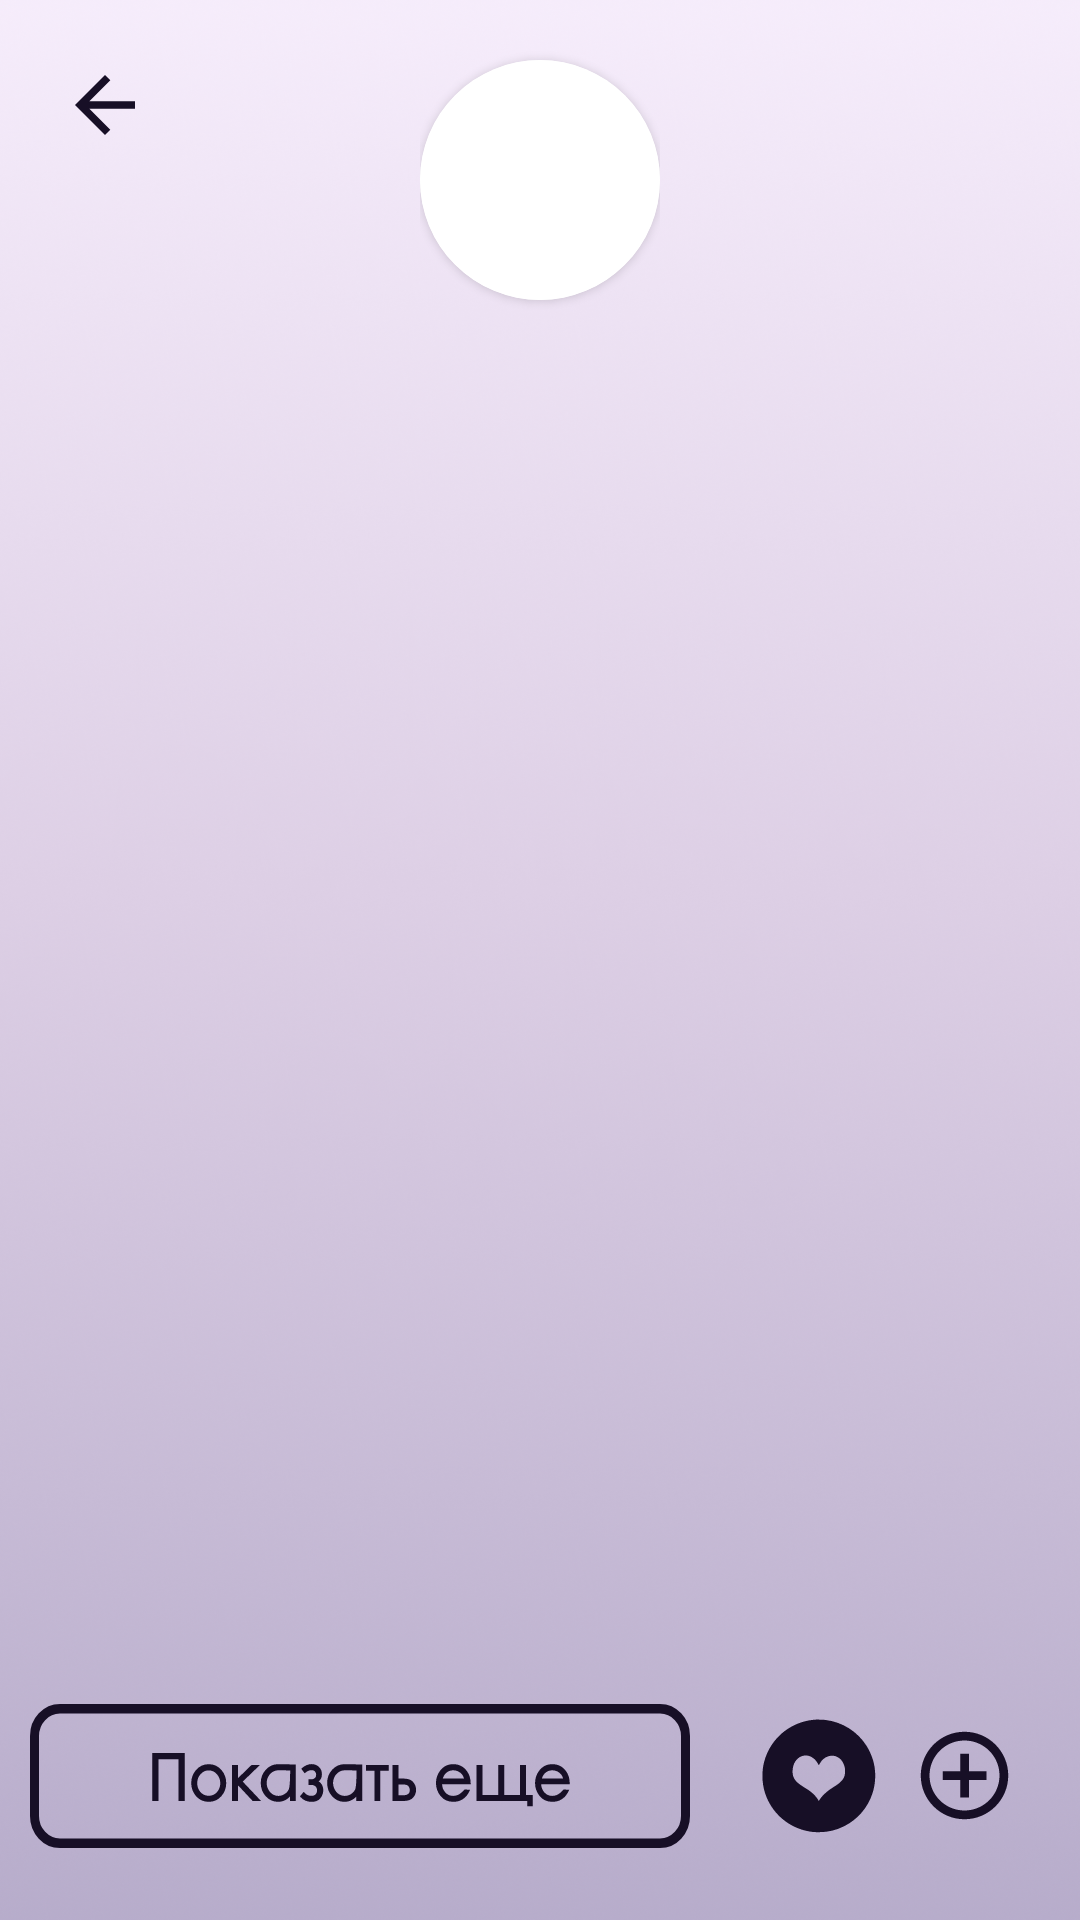

Here is an Android app screen rendered from its layout file. Give the layout XML and the strings, colors and styles it references.
<!-- AndroidManifest.xml: application theme Theme.PoemPoet -->
<!-- res/layout/fragment_detailed_poem.xml -->
<?xml version="1.0" encoding="utf-8"?>
<androidx.constraintlayout.widget.ConstraintLayout xmlns:android="http://schemas.android.com/apk/res/android"
    xmlns:app="http://schemas.android.com/apk/res-auto"
    xmlns:tools="http://schemas.android.com/tools"
    android:id="@+id/detailed_poem_cons_l"
    android:layout_width="match_parent"
    android:layout_height="match_parent"
    android:background="@drawable/bg_all">

    <LinearLayout
        android:id="@+id/detailed_poem_gen_linear_layout"
        android:layout_width="match_parent"
        android:layout_height="wrap_content"
        android:layout_marginStart="10dp"
        android:layout_marginEnd="10dp"
        android:layout_marginBottom="24dp"
        android:orientation="horizontal"
        app:layout_constraintBottom_toBottomOf="parent"
        app:layout_constraintEnd_toEndOf="parent"
        app:layout_constraintStart_toStartOf="parent">

        <Button
            android:id="@+id/detailed_poem_general_btn"
            android:layout_width="wrap_content"
            android:layout_height="wrap_content"
            android:layout_gravity="center"
            android:background="@drawable/bg_detailed_poem_show_more_btn" />

        <CheckBox
            android:id="@+id/detailed_poem_like_check_box"
            android:layout_width="wrap_content"
            android:layout_height="wrap_content"
            android:layout_gravity="center"
            android:layout_marginStart="24dp"
            android:button="@drawable/checkbox_detailed_poem_like" />

        <CheckBox
            android:id="@+id/detailed_poem_add_poem_check_box"
            android:layout_width="wrap_content"
            android:layout_height="wrap_content"
            android:layout_gravity="center"
            android:layout_marginStart="12dp"
            android:button="@drawable/checkbox_detailed_poem_add" />
    </LinearLayout>

    <ScrollView
        android:layout_width="match_parent"
        android:layout_height="0dp"
        app:layout_constraintBottom_toTopOf="@+id/detailed_poem_gen_linear_layout"
        app:layout_constraintTop_toTopOf="parent">

        <androidx.constraintlayout.widget.ConstraintLayout
            android:layout_width="match_parent"
            android:layout_height="wrap_content">

            <ImageView
                android:id="@+id/detailed_poem_back_img"
                android:layout_width="wrap_content"
                android:layout_height="wrap_content"
                android:layout_marginStart="20dp"
                android:layout_marginTop="20dp"
                android:contentDescription="@string/back"
                app:layout_constraintStart_toStartOf="parent"
                app:layout_constraintTop_toTopOf="parent"
                app:srcCompat="@drawable/ic_base_back" />

            <LinearLayout
                android:id="@+id/detailed_poem_linear_layout"
                android:layout_width="wrap_content"
                android:layout_height="wrap_content"
                android:orientation="vertical"
                app:layout_constraintEnd_toEndOf="parent"
                app:layout_constraintStart_toStartOf="parent"
                app:layout_constraintTop_toTopOf="parent">


                <androidx.cardview.widget.CardView
                    android:id="@+id/detailed_poem_card_view"
                    android:layout_width="80dp"
                    android:layout_height="80dp"
                    android:layout_gravity="center"
                    android:layout_marginTop="20dp"
                    app:cardCornerRadius="90dp"
                    app:layout_constraintEnd_toEndOf="parent"
                    app:layout_constraintStart_toStartOf="parent"
                    app:layout_constraintTop_toTopOf="parent">

                    <ImageView
                        android:id="@+id/detailed_poem_image_img"
                        android:layout_width="match_parent"
                        android:layout_height="match_parent"
                        android:layout_alignParentStart="true"
                        android:layout_alignParentTop="true"
                        android:background="@color/white"
                        android:contentDescription="@string/avatar"
                        android:scaleType="centerCrop" />
                </androidx.cardview.widget.CardView>

                <TextView
                    android:id="@+id/detailed_poem_name_txt"
                    android:layout_width="wrap_content"
                    android:layout_height="wrap_content"
                    android:layout_gravity="center"
                    android:layout_marginTop="12dp"
                    android:fontFamily="@font/reza_zulmi_sans"
                    android:textColor="@color/dark_purple"
                    android:textSize="14sp"
                    app:layout_constraintEnd_toEndOf="parent"
                    app:layout_constraintStart_toStartOf="parent"
                    app:layout_constraintTop_toBottomOf="@+id/detailed_poem_card_view"
                    tools:text="Михаил Лермонтов" />
            </LinearLayout>

            <TextView
                android:id="@+id/detailed_poem_title_txt"
                android:layout_width="match_parent"
                android:layout_height="wrap_content"
                android:layout_marginLeft="40dp"
                android:layout_marginTop="25dp"
                android:layout_marginRight="40dp"
                android:fontFamily="@font/reza_zulmi_sans"
                android:gravity="center"
                android:textColor="@color/dark_purple"
                android:textSize="22sp"
                app:layout_constraintEnd_toEndOf="parent"
                app:layout_constraintStart_toStartOf="parent"
                app:layout_constraintTop_toBottomOf="@+id/detailed_poem_linear_layout"
                tools:text="Бородино" />

            <TextView
                android:id="@+id/detailed_poem_poem_txt"
                style="@style/StyleForReadableText"
                android:layout_width="match_parent"
                android:layout_height="match_parent"
                android:layout_gravity="top"
                android:layout_marginLeft="16dp"
                android:layout_marginTop="40dp"
                android:layout_marginRight="16dp"
                android:layout_marginBottom="20dp"
                android:lineSpacingExtra="5dp"
                android:textSize="20sp"
                app:layout_constraintBottom_toBottomOf="parent"
                app:layout_constraintEnd_toEndOf="parent"
                app:layout_constraintStart_toStartOf="parent"
                app:layout_constraintTop_toBottomOf="@+id/detailed_poem_title_txt"
                app:layout_constraintVertical_bias="0"
                tools:text="Очень очень длинный стих" />
        </androidx.constraintlayout.widget.ConstraintLayout>
    </ScrollView>
</androidx.constraintlayout.widget.ConstraintLayout>
<!-- resources referenced by this layout -->
<resources>
  <color name="dark_purple">#170F26</color>
  <color name="white">#FFFFFFFF</color>
  <!-- drawable bg_detailed_poem_show_more_btn (drawable-mdpi) -->
  <?xml version="1.0" encoding="utf-8"?>
  <ripple xmlns:android="http://schemas.android.com/apk/res/android"
      android:color="@color/nearly_white">
      <item android:drawable="@drawable/ic_general_pots_show_more" />
  </ripple>
  <!-- drawable checkbox_detailed_poem_add (drawable) -->
  <?xml version="1.0" encoding="utf-8"?>
  <selector xmlns:android="http://schemas.android.com/apk/res/android">
      <item android:drawable="@drawable/ic_detailed_poem_add_purple" android:state_checked="false" />
      <item android:drawable="@drawable/ic_detailed_poem_add_pink" android:state_checked="true" />
  </selector>
  <!-- drawable checkbox_detailed_poem_like (drawable) -->
  <?xml version="1.0" encoding="utf-8"?>
  <selector xmlns:android="http://schemas.android.com/apk/res/android">
      <item android:drawable="@drawable/ic_detailed_poem_favorite" android:state_checked="false" />
      <item android:drawable="@drawable/ic_detailed_poem_favorite_pink" android:state_checked="true" />
  </selector>
  <!-- drawable ic_base_back (drawable) -->
  <vector xmlns:android="http://schemas.android.com/apk/res/android"
      android:width="30dp"
      android:height="30dp"
      android:autoMirrored="true"
      android:viewportWidth="24"
      android:viewportHeight="24">
      <path
          android:fillColor="@color/dark_purple"
          android:pathData="M20,11H7.83l5.59,-5.59L12,4l-8,8 8,8 1.41,-1.41L7.83,13H20v-2z" />
  </vector>
  <string name="avatar">Аватар</string>
  <string name="back">back</string>
  <style name="StyleForReadableText">
          <item name="fontFamily">@font/reza_zulmi_sans</item>
          <item name="textAllCaps">false</item>
          <item name="android:textColor">#1f1338</item>
          <item name="android:textStyle">bold</item>
          <item name="android:textIsSelectable">true</item>
          <item name="android:scrollbars">vertical</item>
      </style>
  <style name="Theme.PoemPoet" parent="Theme.AppCompat.Light.NoActionBar">
          <item name="android:windowBackground">@drawable/bg_splash</item>
      </style>
  <color name="nearly_white">#F2E8FA</color>
  <!-- drawable ic_detailed_poem_add_purple (drawable) -->
  <vector xmlns:android="http://schemas.android.com/apk/res/android"
      android:width="45dp"
      android:height="45dp"
      android:tint="@color/dark_purple"
      android:viewportWidth="24.0"
      android:viewportHeight="24.0">
      <path
          android:fillColor="@color/dark_purple"
          android:pathData="M13,7h-2v4L7,11v2h4v4h2v-4h4v-2h-4L13,7zM12,2C6.48,2 2,6.48 2,12s4.48,10 10,10 10,-4.48 10,-10S17.52,2 12,2zM12,20c-4.41,0 -8,-3.59 -8,-8s3.59,-8 8,-8 8,3.59 8,8 -3.59,8 -8,8z" />
  </vector>
  <!-- drawable ic_detailed_poem_add_pink (drawable) -->
  <vector xmlns:android="http://schemas.android.com/apk/res/android"
      android:width="45dp"
      android:height="45dp"
      android:tint="@color/red"
      android:viewportWidth="24.0"
      android:viewportHeight="24.0">
      <path
          android:fillColor="@color/red"
          android:pathData="M13,7h-2v4L7,11v2h4v4h2v-4h4v-2h-4L13,7zM12,2C6.48,2 2,6.48 2,12s4.48,10 10,10 10,-4.48 10,-10S17.52,2 12,2zM12,20c-4.41,0 -8,-3.59 -8,-8s3.59,-8 8,-8 8,3.59 8,8 -3.59,8 -8,8z" />
  </vector>
  <color name="red">#DC143C</color>
</resources>
